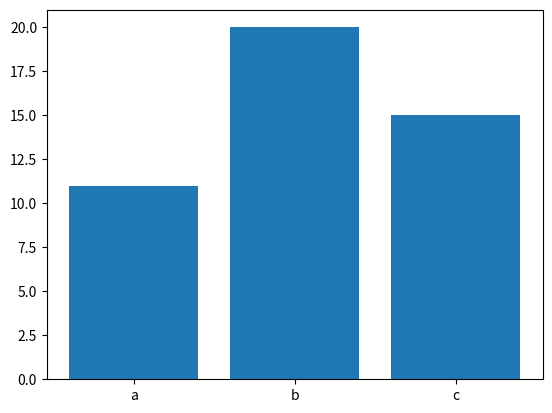

Here is the Python script that generated this plot:
import matplotlib.pyplot as plt
categories=['a','b','c']
values=[11,20,15]
plt.bar(categories,values)
plt.show()
